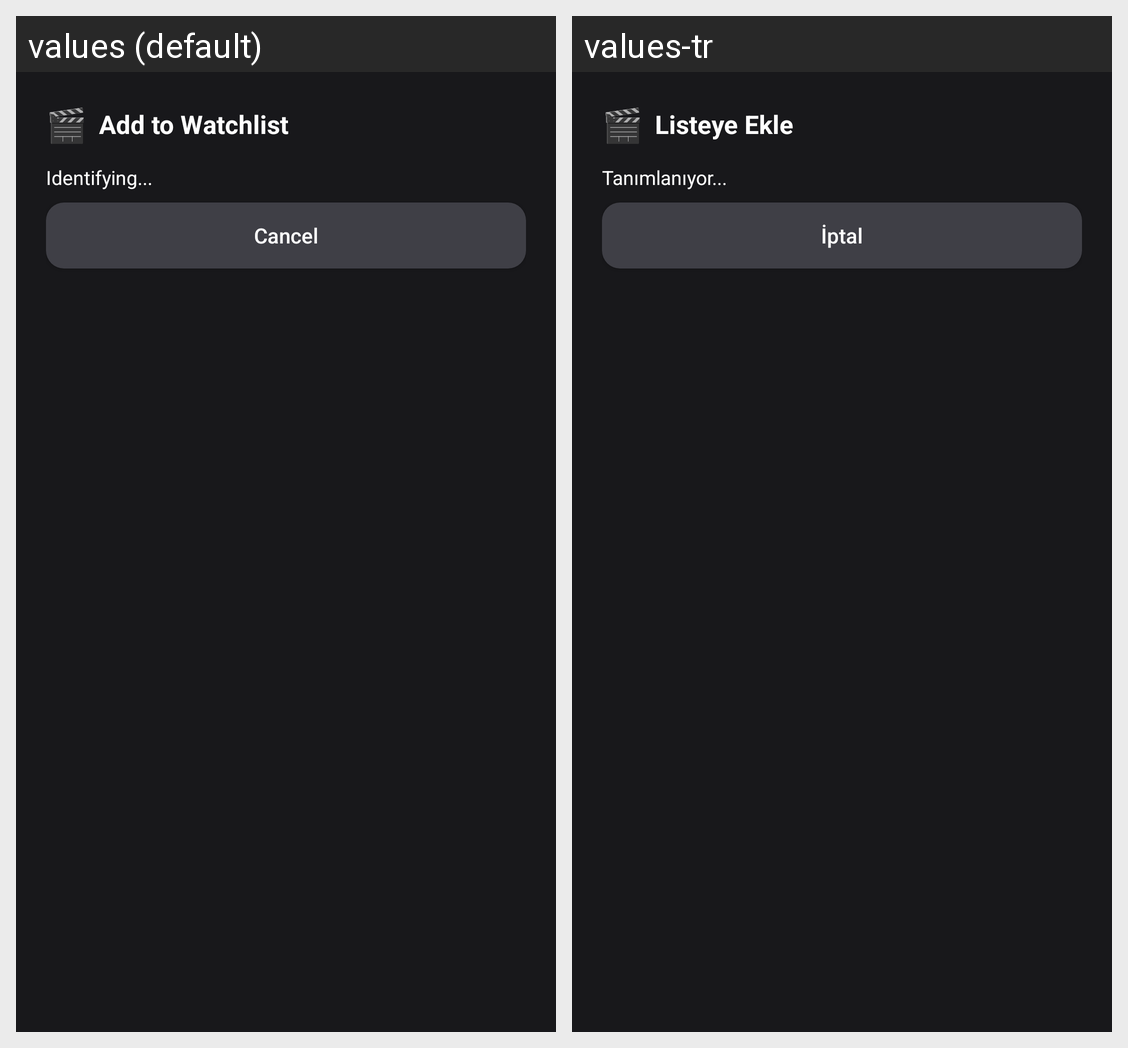

Translations of the strings shown on this Android screen, per locale in the grid:
Android screen res/layout/activity_share.xml rendered under 2 locales, left to right: values (default), values-tr. Device: Nexus 5 (rendered at 1080×1920; each locale shown at half size, 540×960, under a caption strip naming it); theme Theme.CinemaTrack.Dialog.
Strings drawn on this screen, with the default value and each locale's value (text and hints the layout hard-codes, and strings that could not be matched under every locale, appear in the picture but are not listed):

share_title
  values: Add to Watchlist
  values-tr: Listeye Ekle

share_identifying_initial
  values: Identifying...
  values-tr: Tanımlanıyor...

cancel
  values: Cancel
  values-tr: İptal
